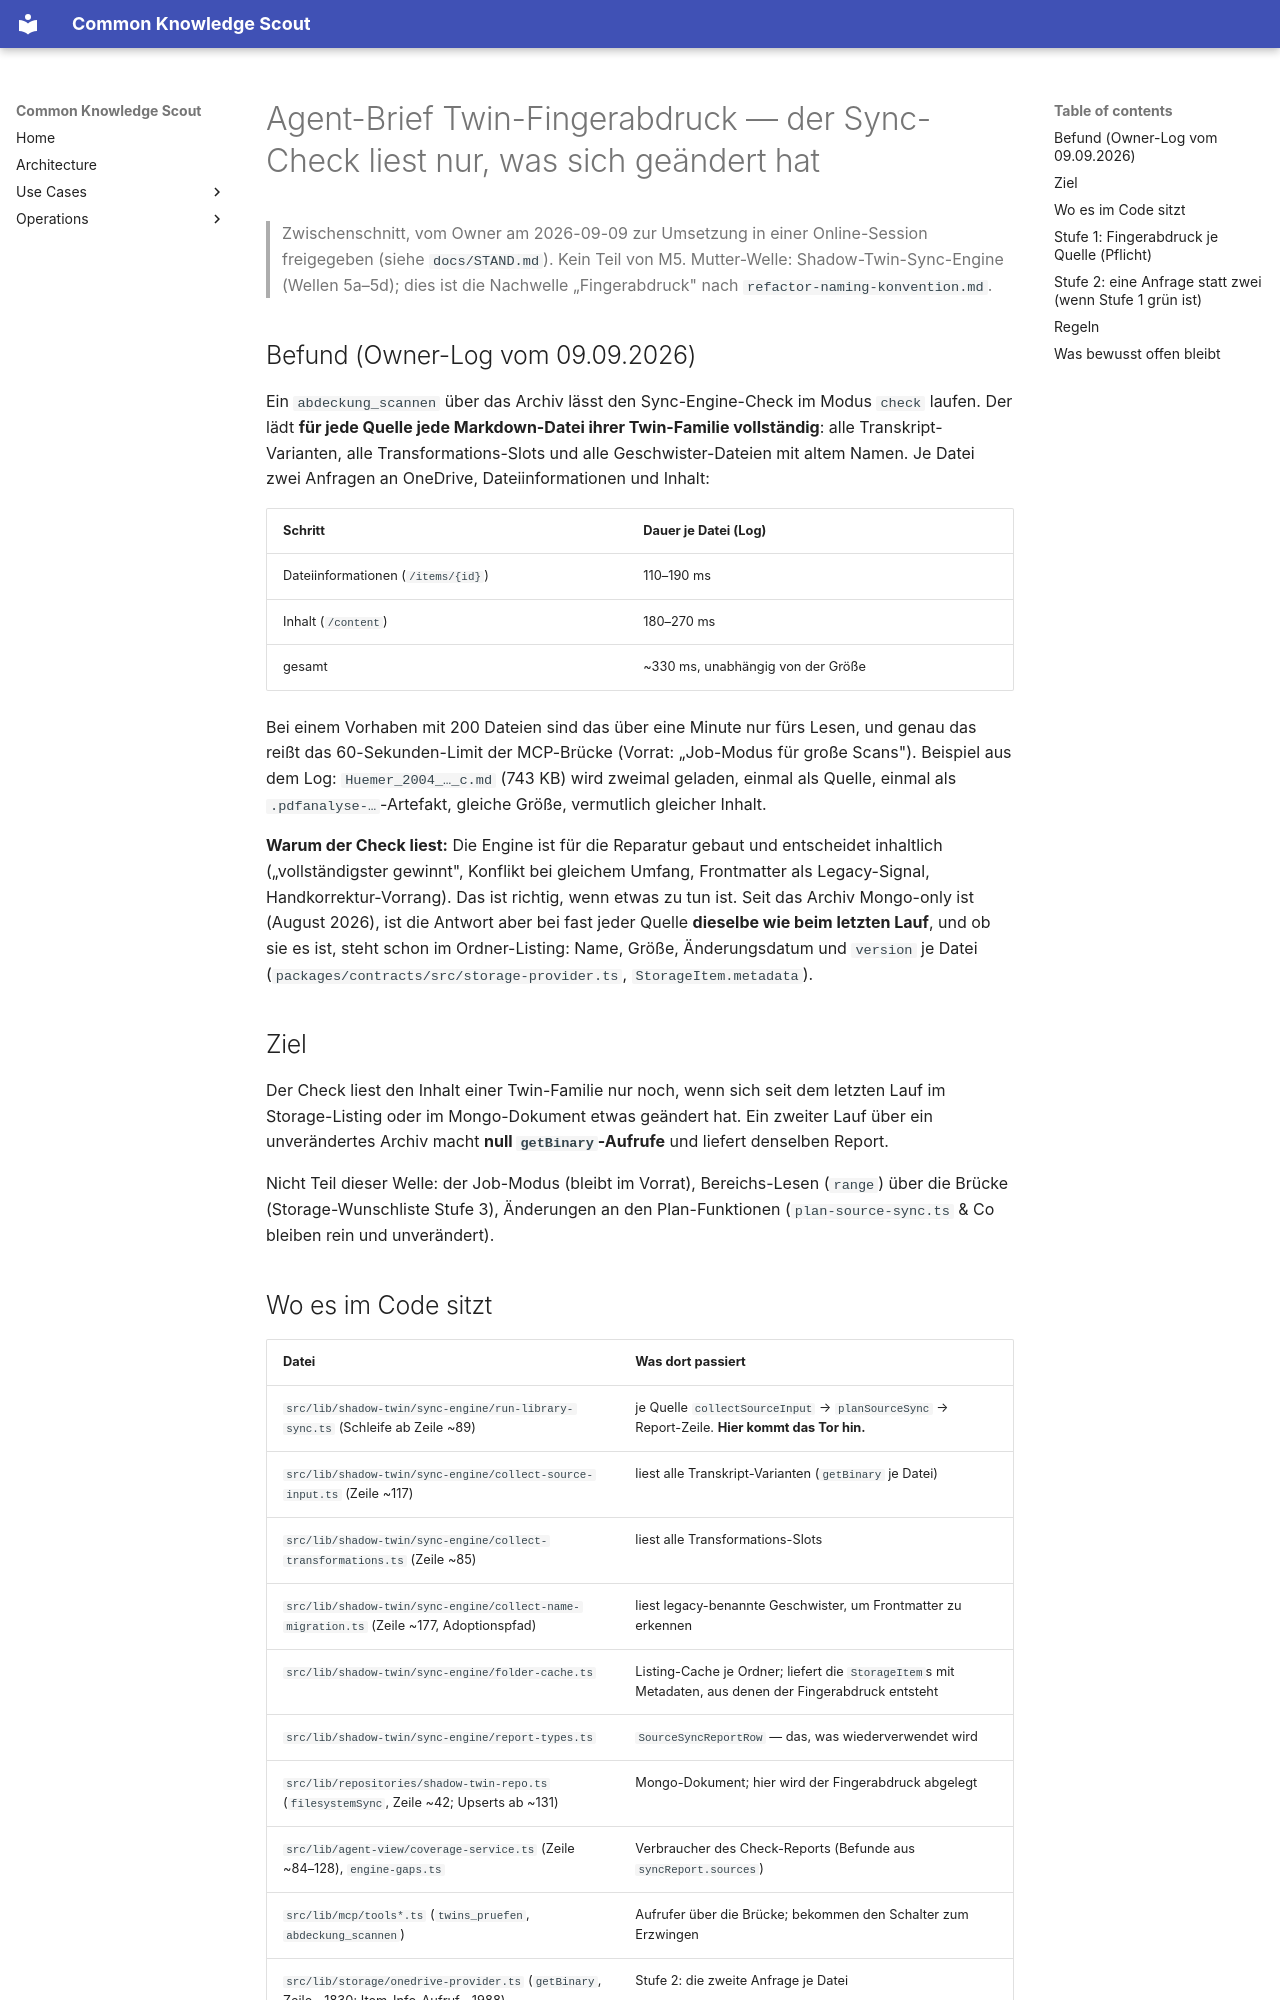

repository: bCommonsLAB/CommonKnowledgeScout · page: refactor/twin-fingerabdruck/AGENT-BRIEF.html · generator: mkdocs

# Agent-Brief Twin-Fingerabdruck — der Sync-Check liest nur, was sich geändert hat

> Zwischenschnitt, vom Owner am 2026-09-09 zur Umsetzung in einer
> Online-Session freigegeben (siehe `docs/STAND.md`). Kein Teil von M5.
> Mutter-Welle: Shadow-Twin-Sync-Engine (Wellen 5a–5d); dies ist die
> Nachwelle „Fingerabdruck" nach `refactor-naming-konvention.md`.

## Befund (Owner-Log vom 09.09.2026)

Ein `abdeckung_scannen` über das Archiv lässt den Sync-Engine-Check im
Modus `check` laufen. Der lädt **für jede Quelle jede Markdown-Datei ihrer
Twin-Familie vollständig**: alle Transkript-Varianten, alle
Transformations-Slots und alle Geschwister-Dateien mit altem Namen. Je Datei
zwei Anfragen an OneDrive, Dateiinformationen und Inhalt:

| Schritt | Dauer je Datei (Log) |
|---|---|
| Dateiinformationen (`/items/{id}`) | 110–190 ms |
| Inhalt (`/content`) | 180–270 ms |
| gesamt | ~330 ms, unabhängig von der Größe |

Bei einem Vorhaben mit 200 Dateien sind das über eine Minute nur fürs Lesen,
und genau das reißt das 60-Sekunden-Limit der MCP-Brücke (Vorrat: „Job-Modus
für große Scans"). Beispiel aus dem Log: `Huemer_2004_…_c.md` (743 KB) wird
zweimal geladen, einmal als Quelle, einmal als `.pdfanalyse-…`-Artefakt,
gleiche Größe, vermutlich gleicher Inhalt.

**Warum der Check liest:** Die Engine ist für die Reparatur gebaut und
entscheidet inhaltlich („vollständigster gewinnt", Konflikt bei gleichem
Umfang, Frontmatter als Legacy-Signal, Handkorrektur-Vorrang). Das ist
richtig, wenn etwas zu tun ist. Seit das Archiv Mongo-only ist (August 2026),
ist die Antwort aber bei fast jeder Quelle **dieselbe wie beim letzten Lauf**,
und ob sie es ist, steht schon im Ordner-Listing: Name, Größe, Änderungsdatum
und `version` je Datei (`packages/contracts/src/storage-provider.ts`, `StorageItem.metadata`).

## Ziel

Der Check liest den Inhalt einer Twin-Familie nur noch, wenn sich seit dem
letzten Lauf im Storage-Listing oder im Mongo-Dokument etwas geändert hat.
Ein zweiter Lauf über ein unverändertes Archiv macht **null `getBinary`-Aufrufe**
und liefert denselben Report.

Nicht Teil dieser Welle: der Job-Modus (bleibt im Vorrat), Bereichs-Lesen
(`range`) über die Brücke (Storage-Wunschliste Stufe 3), Änderungen an den
Plan-Funktionen (`plan-source-sync.ts` & Co bleiben rein und unverändert).

## Wo es im Code sitzt

| Datei | Was dort passiert |
|---|---|
| `src/lib/shadow-twin/sync-engine/run-library-sync.ts` (Schleife ab Zeile ~89) | je Quelle `collectSourceInput` → `planSourceSync` → Report-Zeile. **Hier kommt das Tor hin.** |
| `src/lib/shadow-twin/sync-engine/collect-source-input.ts` (Zeile ~117) | liest alle Transkript-Varianten (`getBinary` je Datei) |
| `src/lib/shadow-twin/sync-engine/collect-transformations.ts` (Zeile ~85) | liest alle Transformations-Slots |
| `src/lib/shadow-twin/sync-engine/collect-name-migration.ts` (Zeile ~177, Adoptionspfad) | liest legacy-benannte Geschwister, um Frontmatter zu erkennen |
| `src/lib/shadow-twin/sync-engine/folder-cache.ts` | Listing-Cache je Ordner; liefert die `StorageItem`s mit Metadaten, aus denen der Fingerabdruck entsteht |
| `src/lib/shadow-twin/sync-engine/report-types.ts` | `SourceSyncReportRow` — das, was wiederverwendet wird |
| `src/lib/repositories/shadow-twin-repo.ts` (`filesystemSync`, Zeile ~42; Upserts ab ~131) | Mongo-Dokument; hier wird der Fingerabdruck abgelegt |
| `src/lib/agent-view/coverage-service.ts` (Zeile ~84–128), `engine-gaps.ts` | Verbraucher des Check-Reports (Befunde aus `syncReport.sources`) |
| `src/lib/mcp/tools*.ts` (`twins_pruefen`, `abdeckung_scannen`) | Aufrufer über die Brücke; bekommen den Schalter zum Erzwingen |
| `src/lib/storage/onedrive-provider.ts` (`getBinary`, Zeile ~1830; Item-Info-Aufruf ~1988) | Stufe 2: die zweite Anfrage je Datei |
